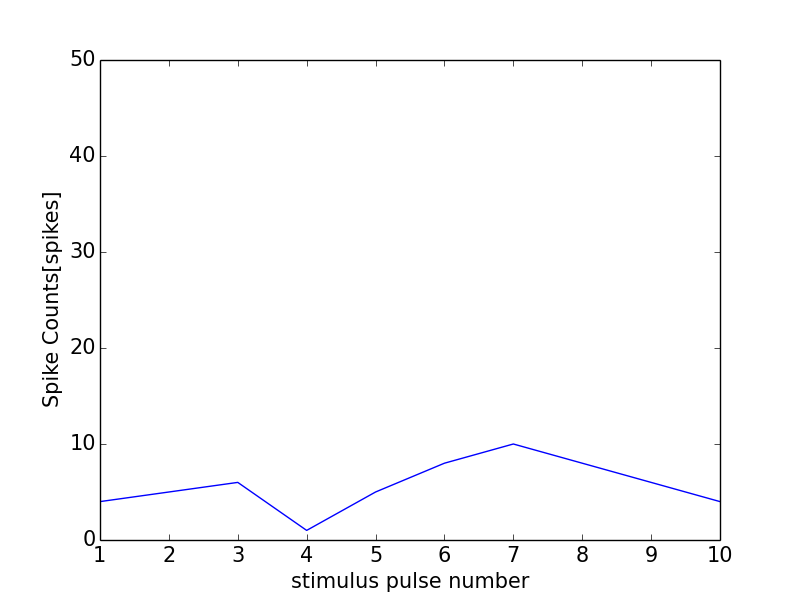

The file beside this chart, header and first rows:
0, 0.0
0, 0
1, 4
2, 5
3, 6
4, 1
5, 5
6, 8
7, 10
8, 8
9, 6
10, 4
11, 0
